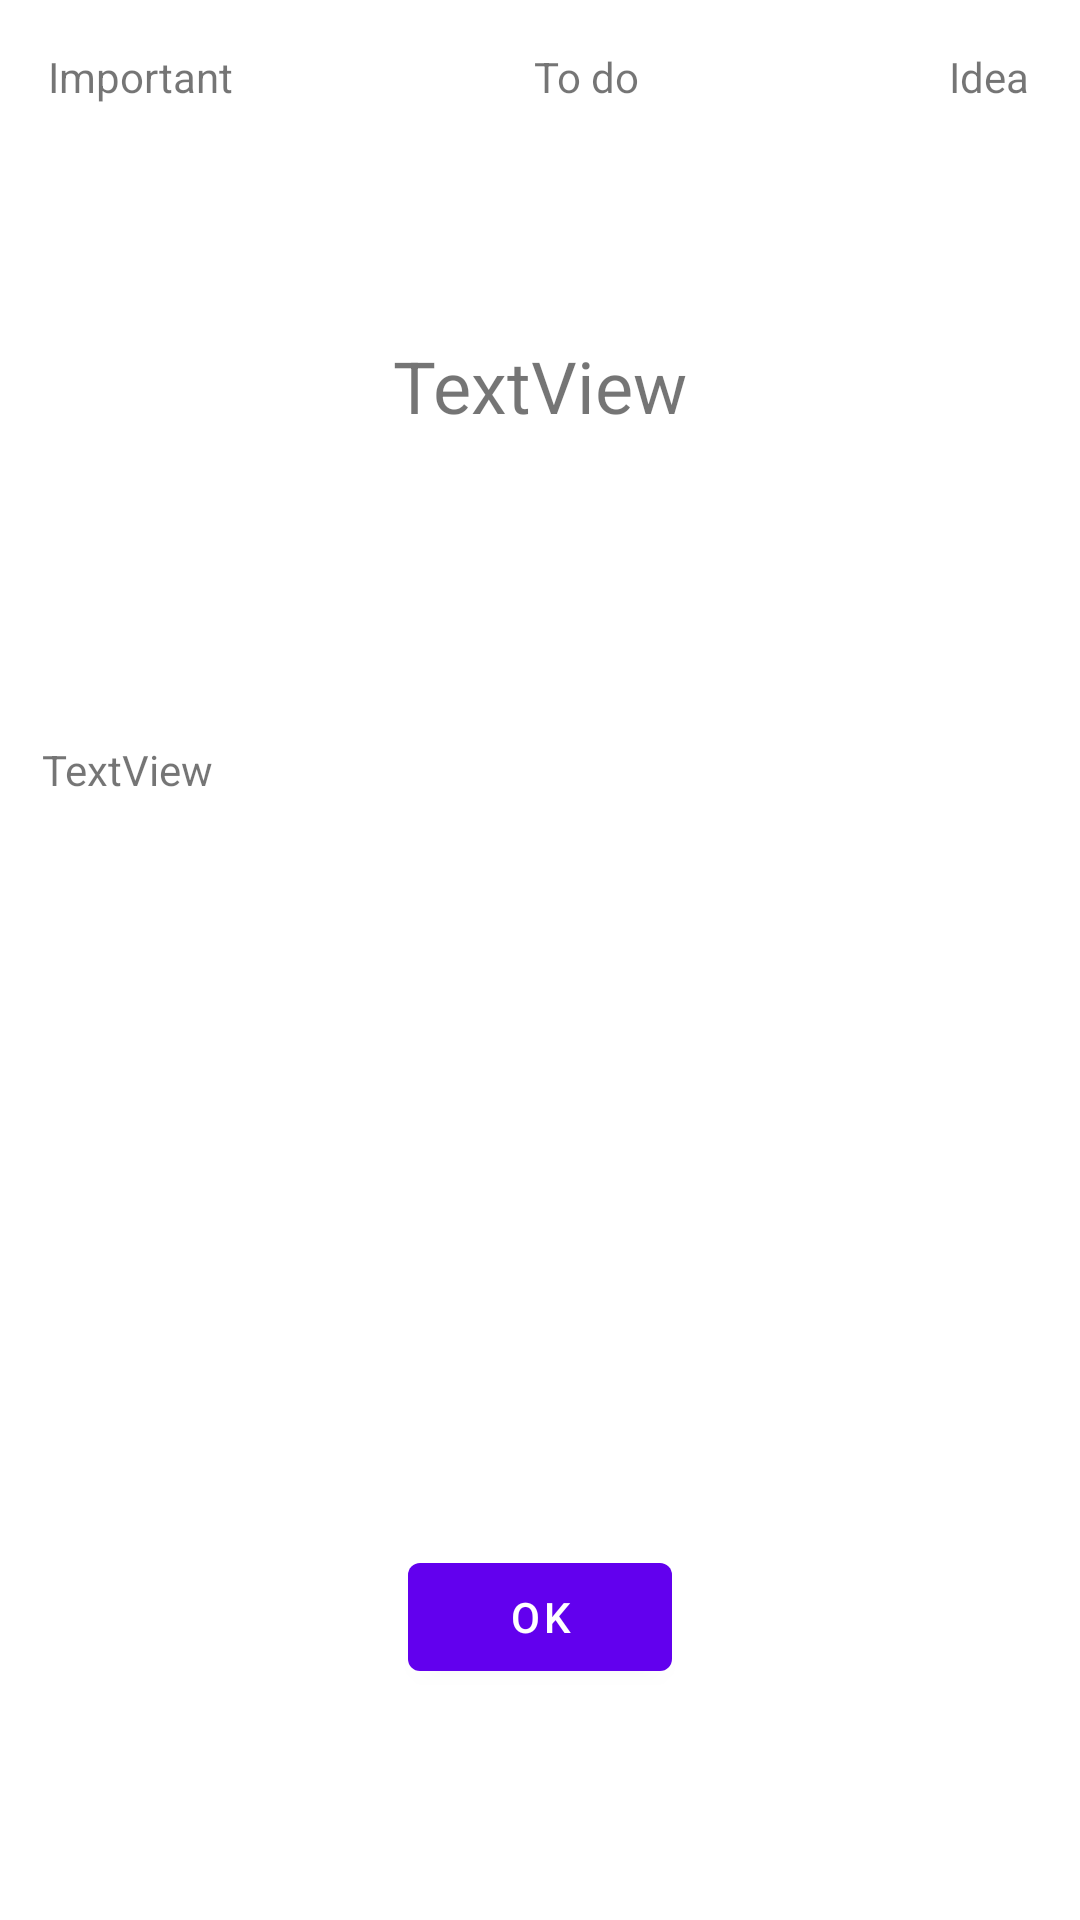

Here is an Android app screen rendered from its layout file. Give the layout XML and the strings, colors and styles it references.
<!-- AndroidManifest.xml: application theme Theme.Note2Self -->
<!-- res/layout/dialog_show_note.xml -->
<?xml version="1.0" encoding="utf-8"?>
<androidx.constraintlayout.widget.ConstraintLayout xmlns:android="http://schemas.android.com/apk/res/android"
    xmlns:app="http://schemas.android.com/apk/res-auto"
    xmlns:tools="http://schemas.android.com/tools"
    android:layout_width="match_parent"
    android:layout_height="match_parent">

    <TextView
        android:id="@+id/textViewImportant"
        android:layout_width="wrap_content"
        android:layout_height="wrap_content"
        android:layout_marginStart="16dp"
        android:layout_marginTop="16dp"
        android:text="@string/important_text"
        app:layout_constraintStart_toStartOf="parent"
        app:layout_constraintTop_toTopOf="parent" />

    <TextView
        android:id="@+id/textViewTodo"
        android:layout_width="wrap_content"
        android:layout_height="wrap_content"
        android:layout_marginStart="31dp"
        android:layout_marginTop="16dp"
        android:text="@string/todo_text"
        app:layout_constraintEnd_toEndOf="parent"
        app:layout_constraintStart_toStartOf="parent"
        app:layout_constraintTop_toTopOf="parent" />

    <TextView
        android:id="@+id/textViewIdea"
        android:layout_width="wrap_content"
        android:layout_height="wrap_content"
        android:layout_marginTop="16dp"
        android:layout_marginEnd="17dp"
        android:text="@string/idea_text"
        app:layout_constraintEnd_toEndOf="parent"
        app:layout_constraintTop_toTopOf="parent" />

    <TextView
        android:id="@+id/txtTitle"
        android:layout_width="wrap_content"
        android:layout_height="wrap_content"
        android:layout_marginTop="32dp"
        android:layout_marginBottom="57dp"
        android:text="TextView"
        android:textSize="24sp"
        app:layout_constraintBottom_toTopOf="@+id/txtDescription"
        app:layout_constraintEnd_toEndOf="parent"
        app:layout_constraintStart_toStartOf="parent"
        app:layout_constraintTop_toBottomOf="@+id/textViewTodo" />

    <TextView
        android:id="@+id/txtDescription"
        android:layout_width="wrap_content"
        android:layout_height="wrap_content"
        android:layout_marginStart="14dp"
        android:layout_marginTop="247dp"
        android:text="TextView"
        app:layout_constraintStart_toStartOf="parent"
        app:layout_constraintTop_toTopOf="parent" />

    <Button
        android:id="@+id/btnOK"
        android:layout_width="wrap_content"
        android:layout_height="wrap_content"
        android:layout_marginBottom="77dp"
        android:text="@string/ok_button"
        app:layout_constraintBottom_toBottomOf="parent"
        app:layout_constraintEnd_toEndOf="parent"
        app:layout_constraintStart_toStartOf="parent" />
</androidx.constraintlayout.widget.ConstraintLayout>
<!-- resources referenced by this layout -->
<resources>
  <string name="idea_text">Idea</string>
  <string name="important_text">Important</string>
  <string name="ok_button">OK</string>
  <string name="todo_text">To do</string>
  <style name="Theme.Note2Self" parent="Theme.MaterialComponents.DayNight.DarkActionBar">
          
          <item name="colorPrimary">@color/purple_500</item>
          <item name="colorPrimaryVariant">@color/purple_700</item>
          <item name="colorOnPrimary">@color/white</item>
          
          <item name="colorSecondary">@color/teal_200</item>
          <item name="colorSecondaryVariant">@color/teal_700</item>
          <item name="colorOnSecondary">@color/black</item>
          
          <item name="android:statusBarColor" tools:targetApi="l">?attr/colorPrimaryVariant</item>
          
      </style>
  <!-- not gathered from this repository: default colours our renderer supplied (Android Studio template values) -->
  <color name="purple_500">#FF6200EE</color>
  <color name="purple_700">#FF3700B3</color>
  <color name="teal_200">#FF03DAC5</color>
  <color name="teal_700">#FF018786</color>
  <color name="black">#FF000000</color>
  <color name="white">#FFFFFFFF</color>
</resources>
